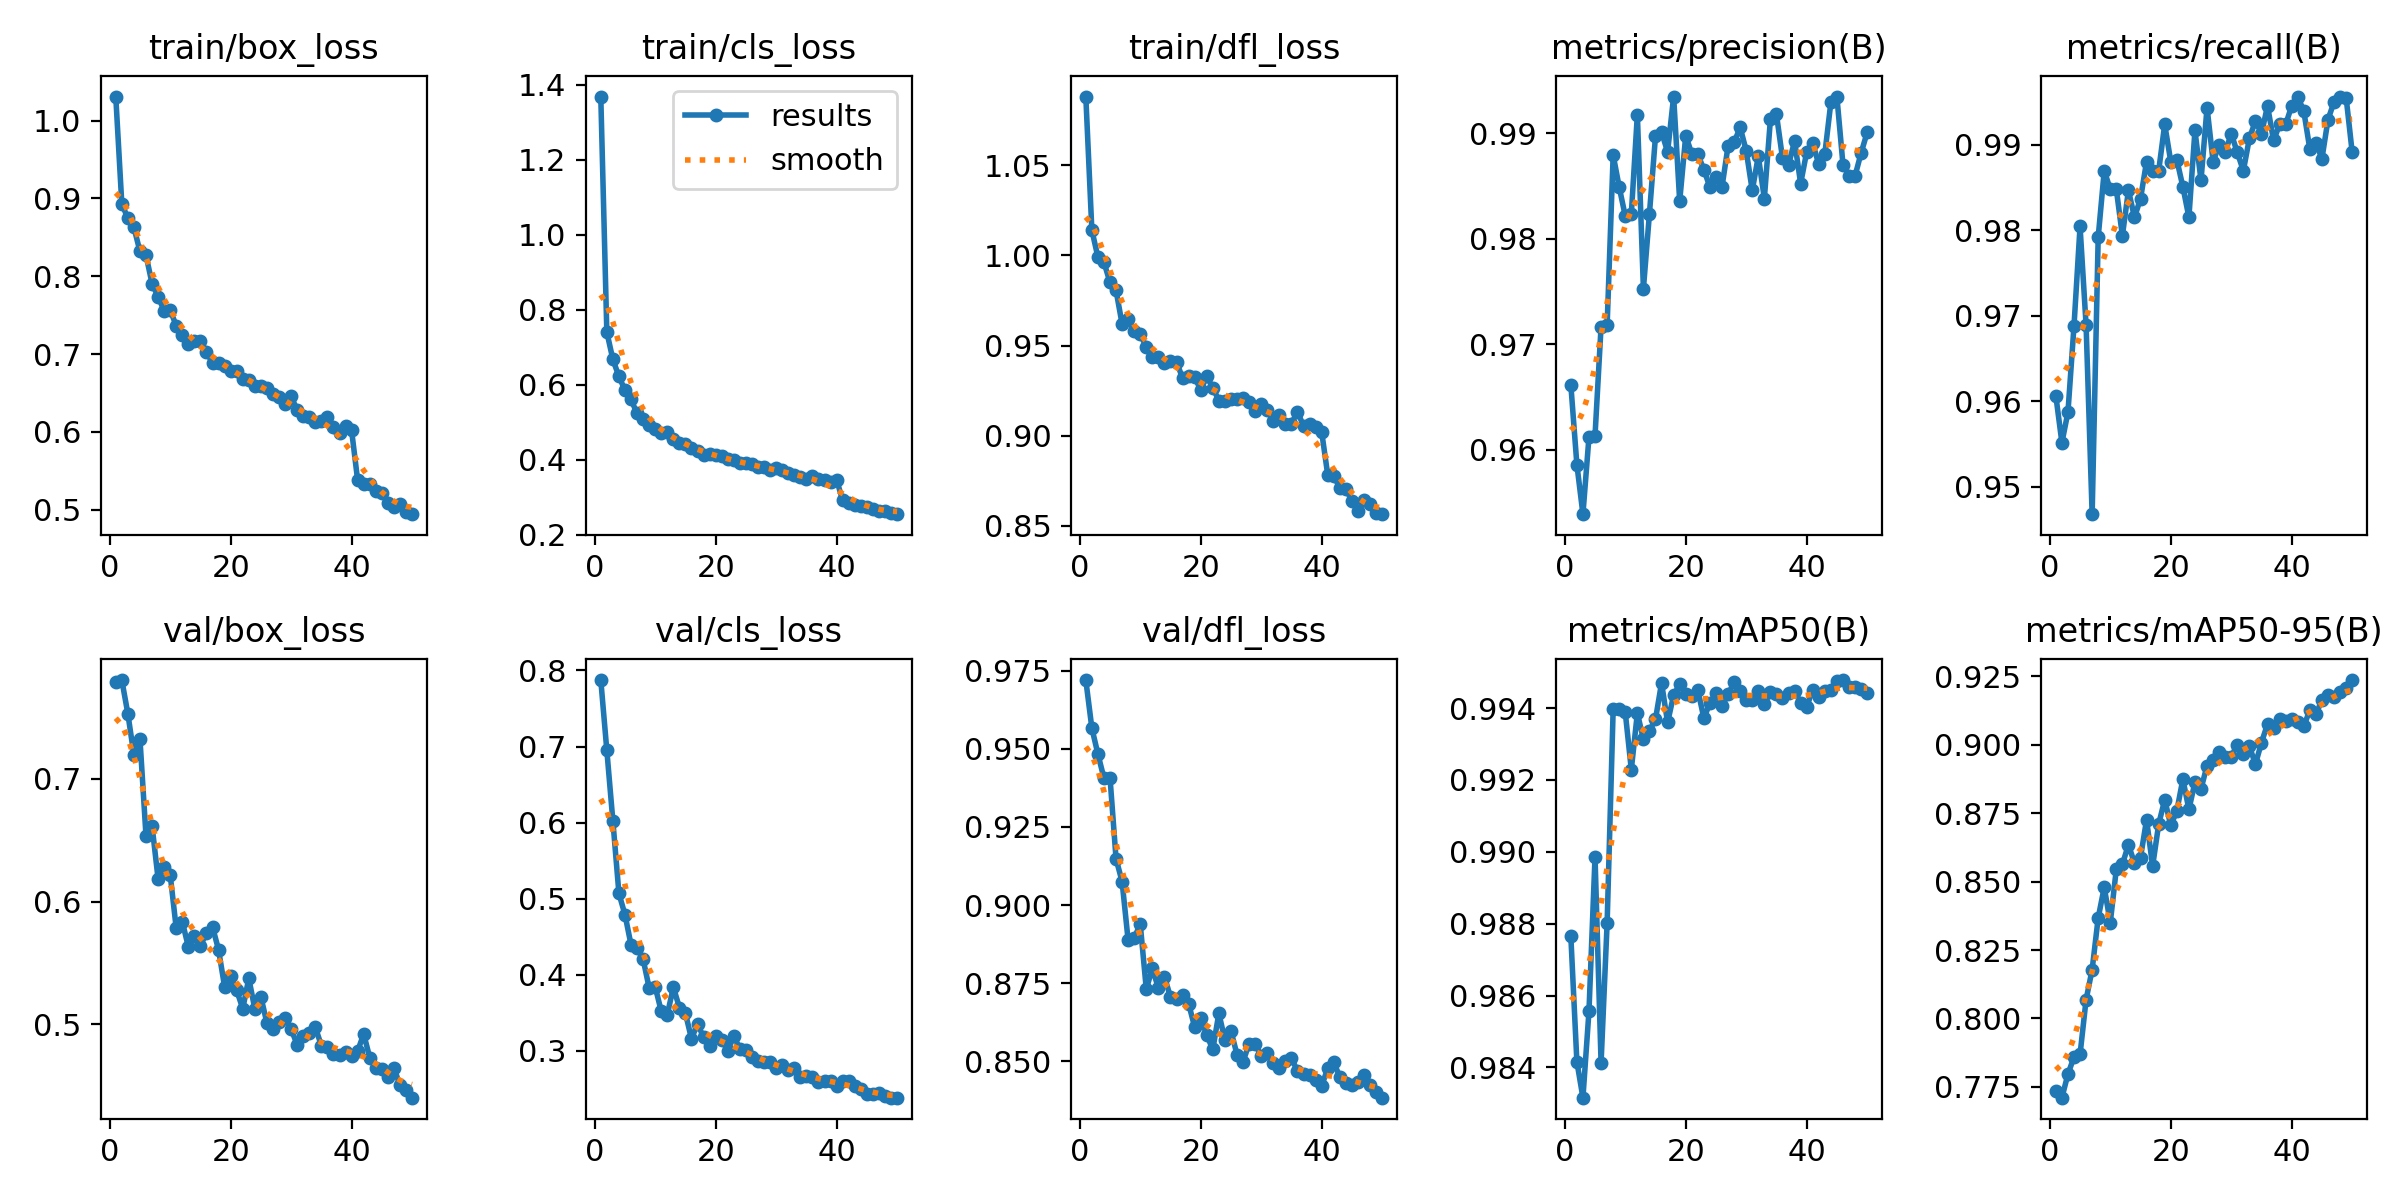

Values plotted in this chart, from the file beside it:
epoch, train/box_loss, train/cls_loss, train/dfl_loss, metrics/precision(B), metrics/recall(B), metrics/mAP50(B), metrics/mAP50-95(B), val/box_loss, val/cls_loss, val/dfl_loss, lr/pg0, lr/pg1, lr/pg2
1, 1.031, 1.368, 1.088, 0.9661, 0.9606, 0.9877, 0.7734, 0.7786, 0.7874, 0.9721, 0.0006613, 0.0006613, 0.0006613
2, 0.8932, 0.74, 1.014, 0.9586, 0.9552, 0.9842, 0.7711, 0.7804, 0.6949, 0.9567, 0.001302, 0.001302, 0.001302
3, 0.8745, 0.667, 0.9991, 0.9539, 0.9587, 0.9832, 0.7797, 0.753, 0.6021, 0.9484, 0.001916, 0.001916, 0.001916
4, 0.8629, 0.6217, 0.9962, 0.9612, 0.9688, 0.9856, 0.7859, 0.7195, 0.5069, 0.9406, 0.001881, 0.001881, 0.001881
5, 0.832, 0.5851, 0.985, 0.9613, 0.9805, 0.9899, 0.7869, 0.7325, 0.479, 0.9408, 0.001842, 0.001842, 0.001842
6, 0.8272, 0.5605, 0.9805, 0.9717, 0.9689, 0.9841, 0.8069, 0.6534, 0.4394, 0.9148, 0.001802, 0.001802, 0.001802
7, 0.7907, 0.5231, 0.962, 0.9718, 0.9468, 0.988, 0.8179, 0.6617, 0.435, 0.9075, 0.001762, 0.001762, 0.001762
8, 0.7737, 0.5086, 0.9646, 0.9879, 0.9792, 0.994, 0.8368, 0.6185, 0.4204, 0.8887, 0.001723, 0.001723, 0.001723
9, 0.7558, 0.4925, 0.958, 0.9849, 0.987, 0.994, 0.8479, 0.6281, 0.3826, 0.8894, 0.001683, 0.001683, 0.001683
10, 0.7569, 0.4811, 0.9564, 0.9822, 0.9848, 0.9939, 0.835, 0.6218, 0.3841, 0.8939, 0.001644, 0.001644, 0.001644
11, 0.7363, 0.4701, 0.9492, 0.9823, 0.9848, 0.9923, 0.8547, 0.5782, 0.3519, 0.8731, 0.001604, 0.001604, 0.001604
12, 0.725, 0.4733, 0.9439, 0.9918, 0.9794, 0.9939, 0.8563, 0.5837, 0.3475, 0.8797, 0.001564, 0.001564, 0.001564
13, 0.7131, 0.4558, 0.9434, 0.9753, 0.9847, 0.9931, 0.8635, 0.5631, 0.3837, 0.8734, 0.001525, 0.001525, 0.001525
14, 0.7164, 0.445, 0.9402, 0.9824, 0.9815, 0.9934, 0.8568, 0.5721, 0.3568, 0.8771, 0.001485, 0.001485, 0.001485
15, 0.7172, 0.4415, 0.9414, 0.9898, 0.9837, 0.9937, 0.8588, 0.5642, 0.3493, 0.8705, 0.001446, 0.001446, 0.001446
16, 0.7024, 0.4315, 0.941, 0.9901, 0.9881, 0.9947, 0.8727, 0.5742, 0.3157, 0.8699, 0.001406, 0.001406, 0.001406
17, 0.6889, 0.4221, 0.9319, 0.9882, 0.987, 0.9936, 0.8557, 0.5793, 0.3357, 0.8712, 0.001366, 0.001366, 0.001366
18, 0.6888, 0.4131, 0.9331, 0.9935, 0.987, 0.9944, 0.871, 0.5606, 0.3176, 0.8684, 0.001327, 0.001327, 0.001327
19, 0.685, 0.4138, 0.9325, 0.9836, 0.9924, 0.9947, 0.88, 0.5305, 0.3059, 0.8609, 0.001287, 0.001287, 0.001287
20, 0.6786, 0.4111, 0.9254, 0.9898, 0.9881, 0.9944, 0.8706, 0.539, 0.3188, 0.8638, 0.001248, 0.001248, 0.001248
21, 0.6777, 0.4104, 0.9328, 0.9881, 0.9883, 0.9943, 0.8758, 0.5276, 0.3146, 0.8583, 0.001208, 0.001208, 0.001208
22, 0.6676, 0.4004, 0.9266, 0.988, 0.9851, 0.9945, 0.8874, 0.5128, 0.3002, 0.8538, 0.001168, 0.001168, 0.001168
23, 0.6667, 0.3984, 0.9195, 0.9866, 0.9815, 0.9937, 0.8764, 0.5375, 0.3194, 0.8653, 0.001129, 0.001129, 0.001129
24, 0.659, 0.3901, 0.9192, 0.9849, 0.9917, 0.9941, 0.8863, 0.5124, 0.3026, 0.8568, 0.001089, 0.001089, 0.001089
25, 0.6595, 0.3902, 0.9203, 0.9859, 0.9859, 0.9944, 0.8839, 0.5223, 0.3013, 0.8597, 0.00105, 0.00105, 0.00105
26, 0.6567, 0.3886, 0.9205, 0.9849, 0.9944, 0.9941, 0.8924, 0.5009, 0.2913, 0.8521, 0.00101, 0.00101, 0.00101
27, 0.6493, 0.379, 0.9211, 0.9888, 0.9881, 0.9944, 0.8945, 0.496, 0.2861, 0.8498, 0.0009704, 0.0009704, 0.0009704
28, 0.6455, 0.3795, 0.9185, 0.9891, 0.99, 0.9947, 0.8972, 0.5018, 0.285, 0.8556, 0.0009308, 0.0009308, 0.0009308
29, 0.6364, 0.3717, 0.9137, 0.9906, 0.9891, 0.9945, 0.8957, 0.5049, 0.2856, 0.8556, 0.0008912, 0.0008912, 0.0008912
30, 0.6458, 0.3767, 0.9177, 0.9884, 0.9913, 0.9942, 0.8956, 0.4961, 0.2779, 0.8516, 0.0008516, 0.0008516, 0.0008516
31, 0.6279, 0.372, 0.9145, 0.9846, 0.9891, 0.9942, 0.9001, 0.4833, 0.2809, 0.8527, 0.000812, 0.000812, 0.000812
32, 0.62, 0.3644, 0.9079, 0.9878, 0.987, 0.9945, 0.8968, 0.4903, 0.2754, 0.8494, 0.0007724, 0.0007724, 0.0007724
33, 0.6193, 0.3576, 0.9114, 0.9838, 0.9908, 0.9941, 0.8995, 0.4929, 0.2776, 0.8477, 0.0007328, 0.0007328, 0.0007328
34, 0.6132, 0.3537, 0.9063, 0.9913, 0.9928, 0.9944, 0.8929, 0.4975, 0.2652, 0.8502, 0.0006932, 0.0006932, 0.0006932
35, 0.6134, 0.3486, 0.9067, 0.9918, 0.9913, 0.9944, 0.9008, 0.4827, 0.2674, 0.851, 0.0006536, 0.0006536, 0.0006536
36, 0.6197, 0.355, 0.9134, 0.9877, 0.9946, 0.9943, 0.9076, 0.4812, 0.2662, 0.8467, 0.000614, 0.000614, 0.000614
37, 0.6059, 0.3489, 0.9053, 0.987, 0.9905, 0.9944, 0.9063, 0.4754, 0.2596, 0.8459, 0.0005744, 0.0005744, 0.0005744
38, 0.5991, 0.3451, 0.9064, 0.9893, 0.9924, 0.9945, 0.9096, 0.4748, 0.2609, 0.8455, 0.0005348, 0.0005348, 0.0005348
39, 0.6078, 0.3414, 0.9049, 0.9852, 0.9924, 0.9941, 0.9086, 0.4774, 0.2602, 0.8439, 0.0004952, 0.0004952, 0.0004952
40, 0.6018, 0.3458, 0.9021, 0.9882, 0.9946, 0.994, 0.9096, 0.4739, 0.2538, 0.842, 0.0004556, 0.0004556, 0.0004556
41, 0.5378, 0.2911, 0.8784, 0.9891, 0.9957, 0.9945, 0.9085, 0.4783, 0.2599, 0.8477, 0.000416, 0.000416, 0.000416
42, 0.5326, 0.2847, 0.8777, 0.9871, 0.9939, 0.9943, 0.9067, 0.492, 0.2602, 0.8496, 0.0003764, 0.0003764, 0.0003764
43, 0.5333, 0.2792, 0.8711, 0.9881, 0.9895, 0.9945, 0.9128, 0.4729, 0.2531, 0.845, 0.0003368, 0.0003368, 0.0003368
44, 0.5245, 0.2771, 0.8703, 0.9929, 0.9902, 0.9945, 0.9111, 0.4642, 0.2501, 0.843, 0.0002972, 0.0002972, 0.0002972
45, 0.5209, 0.273, 0.864, 0.9935, 0.9884, 0.9947, 0.9164, 0.4635, 0.2428, 0.8422, 0.0002576, 0.0002576, 0.0002576
46, 0.5092, 0.2685, 0.8581, 0.987, 0.9929, 0.9948, 0.9182, 0.4575, 0.2438, 0.8434, 0.000218, 0.000218, 0.000218
47, 0.5041, 0.2632, 0.8644, 0.986, 0.995, 0.9946, 0.9174, 0.4644, 0.2442, 0.8456, 0.0001784, 0.0001784, 0.0001784
48, 0.5074, 0.2642, 0.8621, 0.986, 0.9957, 0.9946, 0.9194, 0.4504, 0.2405, 0.8424, 0.0001388, 0.0001388, 0.0001388
49, 0.4969, 0.2576, 0.8569, 0.9881, 0.9955, 0.9945, 0.9207, 0.4464, 0.2386, 0.8402, 9.92e-05, 9.92e-05, 9.92e-05
50, 0.4943, 0.2544, 0.8565, 0.9901, 0.9891, 0.9944, 0.9237, 0.4402, 0.2384, 0.8383, 5.96e-05, 5.96e-05, 5.96e-05
